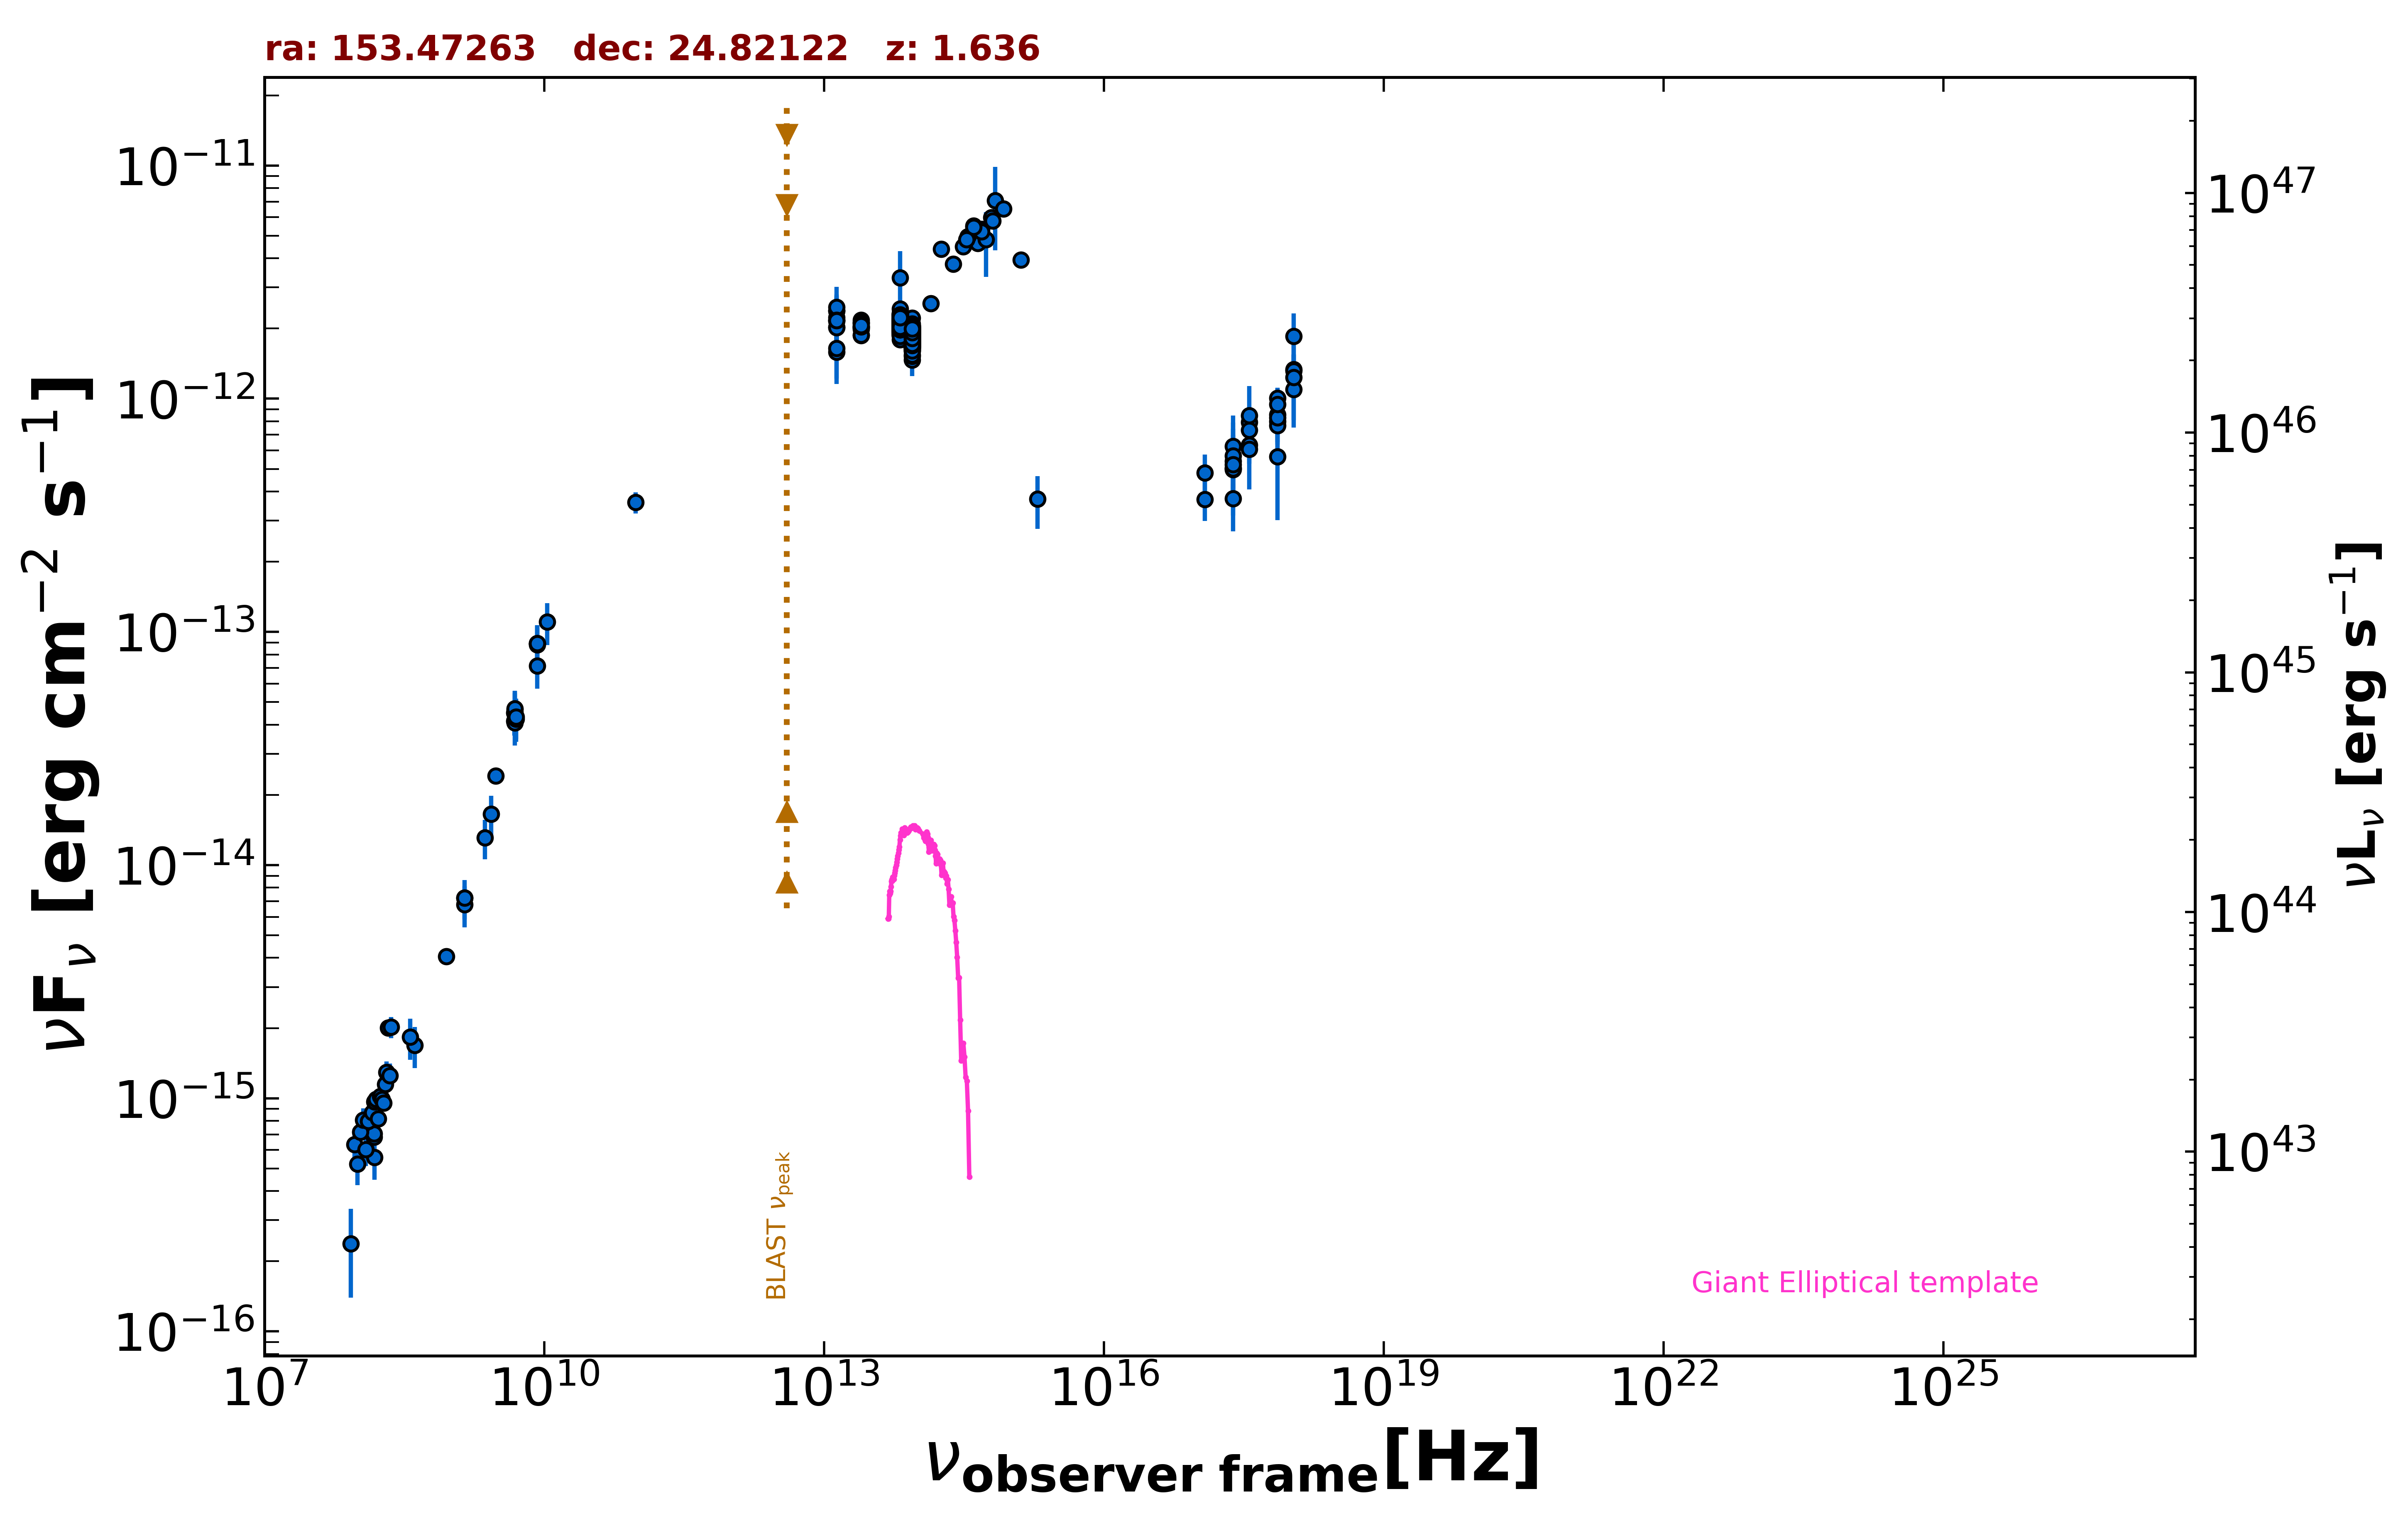

The table this chart was drawn from, first rows:
freq., flux, err_flux, MJD_start, MJD_end, flag, catalog, reference
1.400e+09, 7.243e-15, 2.000e-18, 55000, 55000, , FIRST, White et al. 1997  ApJ  475 479
8.870e+08, 4.049e-15, 2.880e-16, 55000, 55000, , RACS, Hale et al. 2021  PASA  38  e058
3.000e+09, 2.410e-14, 6.000e-17, 55000, 55000, , VLASSQL, Gordon et al. 2021  ApJS  255  30
2.418e+17, 5.058e-13, 2.360e-13, 55000, 55000, , XMMSL2, Saxton et al. 2008  A&A  480  611
7.253e+17, 5.645e-13, 2.635e-13, 55000, 55000, , XMMSL2, Saxton et al. 2008  A&A  480  611
2.418e+17, 6.256e-13, 2.209e-13, 55000, 55000, , XMMSL2, Saxton et al. 2008  A&A  480  611
7.253e+17, 8.006e-13, 2.724e-13, 55000, 55000, , XMMSL2, Saxton et al. 2008  A&A  480  611
2.418e+17, 4.978e-13, 1.157e-13, 55000, 55000, , RASS, Boller et al. 2016  A&A  103  1
2.418e+17, 5.014e-13, 8.880e-14, 56041, 57935, , 1OUSX, Giommi et al. in preparation
1.209e+17, 3.696e-13, 7.120e-14, 56041, 57935, , 1OUSX, Giommi et al. in preparation
3.627e+17, 6.333e-13, 1.064e-13, 56041, 57935, , 1OUSX, Giommi et al. in preparation
7.253e+17, 1.005e-12, 9.985e-14, 56041, 57935, , 1OUSX, Giommi et al. in preparation
1.088e+18, 1.335e-12, 2.170e-13, 56041, 57935, , 1OUSX, Giommi et al. in preparation
7.253e+17, 8.530e-13, 8.685e-14, 55000, 55000, , 2SXPS, Evans et al. 2020  ApJS  247  54
1.209e+17, 4.802e-13, 9.625e-14, 55000, 55000, , 2SXPS, Evans et al. 2020  ApJS  247  54
3.627e+17, 7.933e-13, 1.294e-13, 55000, 55000, , 2SXPS, Evans et al. 2020  ApJS  247  54
1.088e+18, 1.317e-12, 2.260e-13, 55000, 55000, , 2SXPS, Evans et al. 2020  ApJS  247  54
2.418e+17, 3.736e-13, 5.810e-14, 55000, 55000, , IPC2E, Harris et al. 1990  VizieR  IX/13/2e
1.500e+08, 6.825e-16, 6.840e-17, 55000, 55000, , TGSS150, Intema et al. 2017  A&A  598  A781
8.400e+09, 8.929e-14, 0.000e+00, 55000, 55000, , CRATES, Healey et al. 2007  ApJS  171  61
4.800e+09, 4.498e-14, 3.985e-15, 55000, 55000, , GB6, Gregory et al. 1996  ApJS  103  427
4.800e+09, 4.142e-14, 5.475e-15, 55000, 55000, , GB87, Gregory et al. 1992  VizieR  VIII/14/j20…
9.506e+10, 3.593e-13, 3.805e-14, 56978, 56978, , ALMA, Bonato et al. 2019  MNRAS  485  1188
1.389e+14, 2.563e-12, 1.135e-13, 55000, 55000, , 2MASS, Skrutskie et al. 2006  AJ  131  1163
1.804e+14, 4.384e-12, 1.455e-13, 55000, 55000, , 2MASS, Skrutskie et al. 2006  AJ  131  1163
2.427e+14, 3.778e-12, 1.460e-13, 55000, 55000, , 2MASS, Skrutskie et al. 2006  AJ  131  1163
8.817e+13, 1.911e-12, 4.000e-15, 55000, 55000, , UNWISE, Schlafly et al. 2019  ApJS  240  30
6.517e+13, 2.075e-12, 6.500e-15, 55000, 55000, , UNWISE, Schlafly et al. 2019  ApJS  240  30
8.817e+13, 1.934e-12, 4.250e-14, 55000, 55000, , WISE, Wright et al. 2010  AJ  140  1868
6.517e+13, 2.155e-12, 4.350e-14, 55000, 55000, , WISE, Wright et al. 2010  AJ  140  1868
2.498e+13, 2.036e-12, 6.600e-14, 55000, 55000, , WISE, Wright et al. 2010  AJ  140  1868
1.363e+13, 2.027e-12, 1.740e-13, 55000, 55000, , WISE, Wright et al. 2010  AJ  140  1868
8.817e+13, 1.881e-12, 4.850e-14, 57871, 57871, , NEOWISE, Mainzer et al. 2014  ApJ  792  30
6.517e+13, 2.004e-12, 6.300e-14, 57871, 57871, , NEOWISE, Mainzer et al. 2014  ApJ  792  30
8.817e+13, 2.021e-12, 5.750e-14, 57871, 57871, , NEOWISE, Mainzer et al. 2014  ApJ  792  30
6.517e+13, 2.120e-12, 6.250e-14, 57871, 57871, , NEOWISE, Mainzer et al. 2014  ApJ  792  30
8.817e+13, 1.833e-12, 5.400e-14, 57871, 57871, , NEOWISE, Mainzer et al. 2014  ApJ  792  30
6.517e+13, 2.066e-12, 6.250e-14, 57871, 57871, , NEOWISE, Mainzer et al. 2014  ApJ  792  30
8.817e+13, 1.813e-12, 5.500e-14, 57871, 57871, , NEOWISE, Mainzer et al. 2014  ApJ  792  30
6.517e+13, 2.145e-12, 6.500e-14, 57871, 57871, , NEOWISE, Mainzer et al. 2014  ApJ  792  30
8.817e+13, 1.805e-12, 5.800e-14, 57871, 57871, , NEOWISE, Mainzer et al. 2014  ApJ  792  30
6.517e+13, 1.962e-12, 6.500e-14, 57871, 57871, , NEOWISE, Mainzer et al. 2014  ApJ  792  30
8.817e+13, 1.892e-12, 5.050e-14, 57871, 57871, , NEOWISE, Mainzer et al. 2014  ApJ  792  30
6.517e+13, 2.035e-12, 6.000e-14, 57871, 57871, , NEOWISE, Mainzer et al. 2014  ApJ  792  30
8.817e+13, 1.957e-12, 5.950e-14, 57872, 57872, , NEOWISE, Mainzer et al. 2014  ApJ  792  30
6.517e+13, 2.081e-12, 5.950e-14, 57872, 57872, , NEOWISE, Mainzer et al. 2014  ApJ  792  30
8.817e+13, 1.886e-12, 6.950e-14, 57872, 57872, , NEOWISE, Mainzer et al. 2014  ApJ  792  30
6.517e+13, 2.139e-12, 6.500e-14, 57872, 57872, , NEOWISE, Mainzer et al. 2014  ApJ  792  30
8.817e+13, 1.880e-12, 5.750e-14, 57871, 57871, , NEOWISE, Mainzer et al. 2014  ApJ  792  30
6.517e+13, 2.102e-12, 7.950e-14, 57871, 57871, , NEOWISE, Mainzer et al. 2014  ApJ  792  30
8.817e+13, 1.900e-12, 5.750e-14, 57871, 57871, , NEOWISE, Mainzer et al. 2014  ApJ  792  30
6.517e+13, 1.889e-12, 7.150e-14, 57871, 57871, , NEOWISE, Mainzer et al. 2014  ApJ  792  30
8.817e+13, 1.920e-12, 5.150e-14, 57871, 57871, , NEOWISE, Mainzer et al. 2014  ApJ  792  30
6.517e+13, 2.127e-12, 6.450e-14, 57871, 57871, , NEOWISE, Mainzer et al. 2014  ApJ  792  30
8.817e+13, 1.837e-12, 6.250e-14, 57871, 57871, , NEOWISE, Mainzer et al. 2014  ApJ  792  30
6.517e+13, 2.299e-12, 7.600e-14, 57871, 57871, , NEOWISE, Mainzer et al. 2014  ApJ  792  30
8.817e+13, 1.892e-12, 5.250e-14, 57871, 57871, , NEOWISE, Mainzer et al. 2014  ApJ  792  30
6.517e+13, 2.114e-12, 6.600e-14, 57871, 57871, , NEOWISE, Mainzer et al. 2014  ApJ  792  30
8.817e+13, 1.783e-12, 5.750e-14, 58232, 58232, , NEOWISE, Mainzer et al. 2014  ApJ  792  30
6.517e+13, 2.106e-12, 9.500e-14, 58232, 58232, , NEOWISE, Mainzer et al. 2014  ApJ  792  30
... 583 more rows
